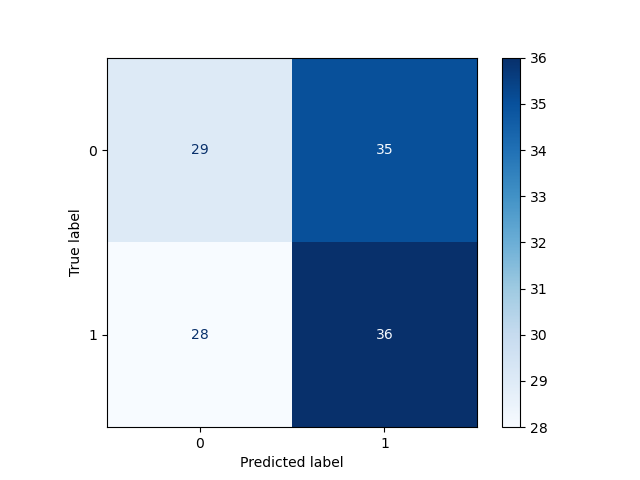

Data behind this chart, as committed beside it:
, Pred 0, Pred 1
True 0, 29, 35
True 1, 28, 36
